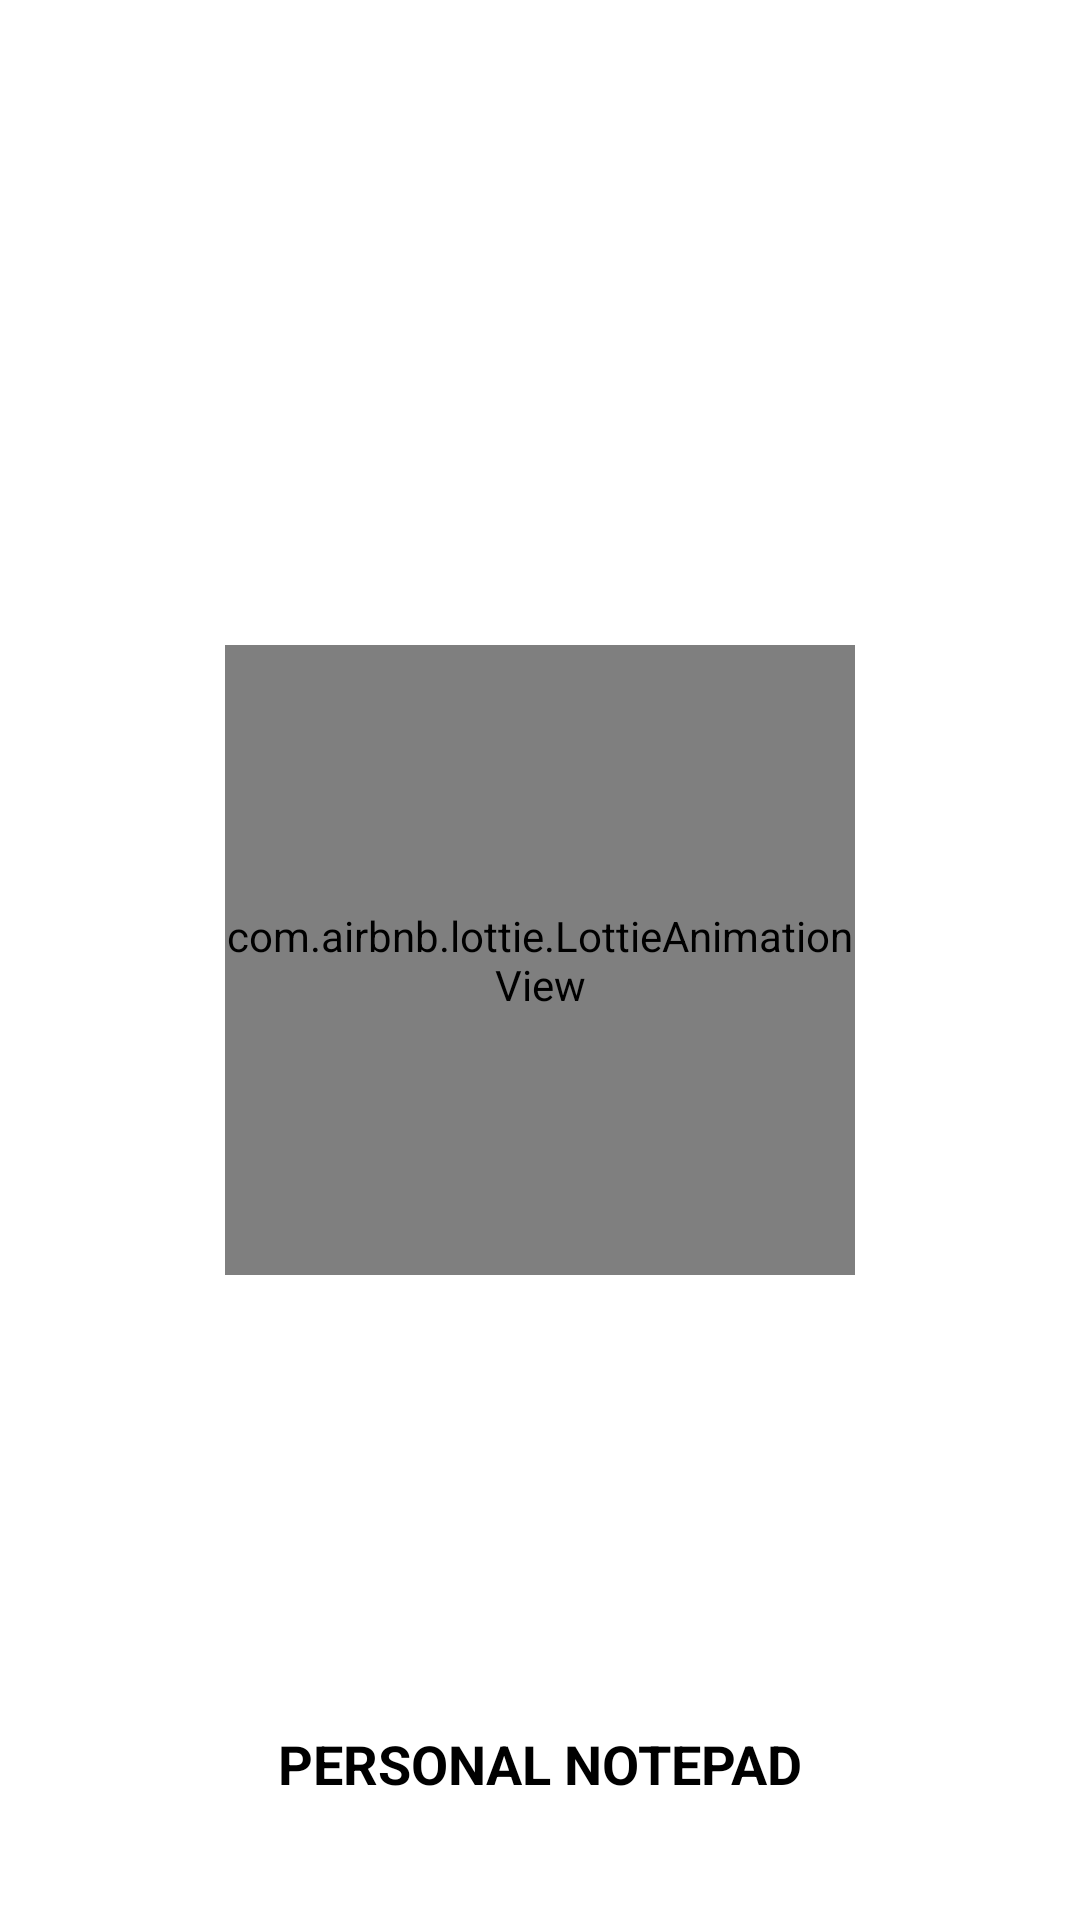

Android layout source for this screen:
<!-- AndroidManifest.xml: application theme Theme.SQliteInListview -->
<!-- res/layout/splash_screen.xml -->
<?xml version="1.0" encoding="utf-8"?>
<RelativeLayout xmlns:android="http://schemas.android.com/apk/res/android"
    android:layout_width="match_parent"
    android:layout_height="match_parent"
    android:orientation="vertical"
    android:background="@color/white"
    xmlns:app="http://schemas.android.com/apk/res-auto">

    <com.airbnb.lottie.LottieAnimationView
        android:id="@+id/animation_view"
        android:layout_width="210dp"
        android:layout_height="210dp"
        android:layout_centerInParent="true"
        app:lottie_autoPlay="true"
        app:lottie_loop="true"
        app:lottie_rawRes="@raw/noteped" />

    <TextView
        android:layout_width="match_parent"
        android:layout_height="wrap_content"
        android:text="PERSONAL NOTEPAD"
        android:textSize="18sp"
        android:textStyle="bold"
        android:gravity="center"
        android:textColor="@color/black"
        android:layout_marginBottom="40dp"
        android:layout_alignParentBottom="true"
        />


</RelativeLayout>
<!-- resources referenced by this layout -->
<resources>
  <style name="Theme.SQliteInListview" parent="Base.Theme.SQliteInListview" />
  <style name="Base.Theme.SQliteInListview" parent="Theme.Material3.DayNight.NoActionBar">
          
          
          <item name="android:statusBarColor">@color/white</item>
          <item name="android:windowLightStatusBar">true</item>
      </style>
  <!-- not gathered from this repository: default colours our renderer supplied (Android Studio template values) -->
  <color name="black">#FF000000</color>
  <color name="white">#FFFFFFFF</color>
</resources>
